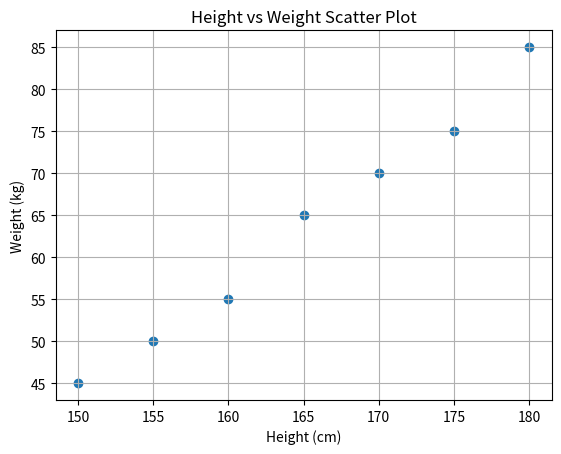

The script that saved this image:
import matplotlib.pyplot as plt

# Sample data
height = [150, 155, 160, 165, 170, 175, 180]
weight = [45, 50, 55, 65, 70, 75, 85]

# Create scatter plot
plt.figure()
plt.scatter(height, weight) 
plt.xlabel("Height (cm)")
plt.ylabel("Weight (kg)")
plt.title("Height vs Weight Scatter Plot")
plt.grid(True)
plt.show()
